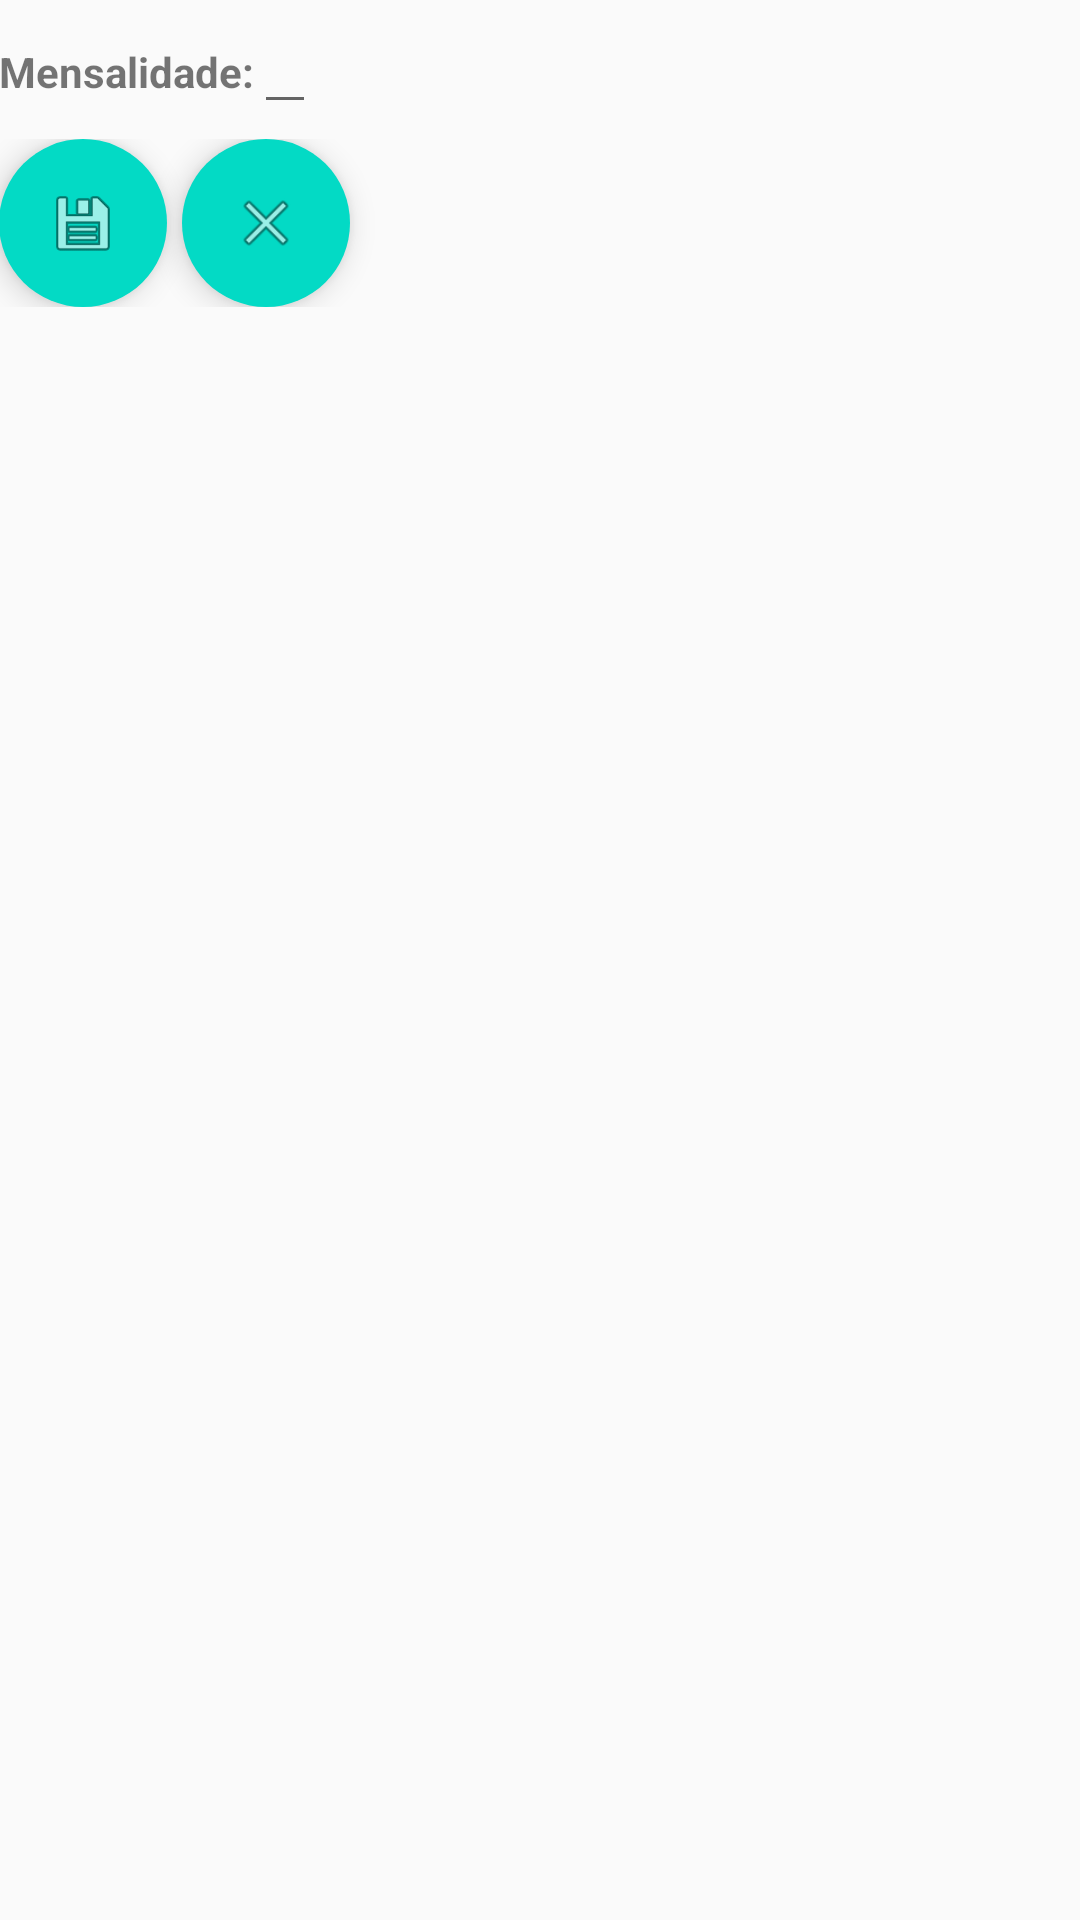

Reconstruct the res/layout file that produces this screen, plus the resources it refers to.
<!-- AndroidManifest.xml: application theme AppTheme -->
<!-- res/layout/activity_configuracao.xml -->
<?xml version="1.0" encoding="utf-8"?>
<LinearLayout xmlns:android="http://schemas.android.com/apk/res/android"
    xmlns:tools="http://schemas.android.com/tools"
    xmlns:app="http://schemas.android.com/apk/res-auto"
    android:id="@+id/activity_configuracao"
    android:layout_width="match_parent"
    android:layout_height="match_parent"
    android:paddingBottom="@dimen/activity_vertical_margin"
    android:paddingLeft="@dimen/activity_horizontal_margin"
    android:paddingRight="@dimen/activity_horizontal_margin"
    android:paddingTop="@dimen/activity_vertical_margin"
    tools:context="br.com.kuka.controleassociados.ConfiguracaoActivity"
    android:orientation="vertical">

    <LinearLayout
        android:layout_width="match_parent"
        android:layout_height="wrap_content"
        android:orientation="horizontal">

        <TextView
            android:id="@+id/tv_valor_mensalidade_label"
            android:text="@string/valor_mensalidade_label"
            android:textStyle="bold"
            android:layout_width="wrap_content"
            android:layout_height="wrap_content"
            android:layout_marginBottom="5dp"/>

        <EditText
            android:id="@+id/ed_valor_mensalidade"
            android:layout_width="wrap_content"
            android:layout_height="wrap_content"
            android:layout_marginBottom="5dp"/>

    </LinearLayout>

    <LinearLayout
        android:layout_width="match_parent"
        android:layout_height="wrap_content"
        android:orientation="horizontal">

        <android.support.design.widget.FloatingActionButton
            android:id="@+id/fab_salvar"
            android:layout_width="wrap_content"
            android:layout_height="wrap_content"
            android:layout_gravity="bottom|end|right"
            android:src="@android:drawable/ic_menu_save"
            app:fabSize="normal"
            app:borderWidth="0dp"
            app:elevation="6dp"
            app:pressedTranslationZ="5dp"
            android:layout_marginRight="5dp"
            app:rippleColor="@android:color/holo_orange_dark"
            android:onClick="salvar"/>

        <android.support.design.widget.FloatingActionButton
            android:id="@+id/fab_sair"
            android:layout_width="wrap_content"
            android:layout_height="wrap_content"
            android:layout_gravity="bottom|end|right"
            android:src="@android:drawable/ic_menu_close_clear_cancel"
            app:fabSize="normal"
            app:borderWidth="0dp"
            app:elevation="6dp"
            app:pressedTranslationZ="5dp"
            android:layout_marginRight="5dp"
            app:rippleColor="@android:color/holo_orange_dark"
            android:onClick="sair"/>

    </LinearLayout>


</LinearLayout>
<!-- resources referenced by this layout -->
<resources>
  <string name="valor_mensalidade_label">Mensalidade: </string>
  <style name="AppTheme" parent="Theme.AppCompat.Light.DarkActionBar">
          
              
          <item name="colorPrimary">@color/colorPrimary</item>
          <item name="colorPrimaryDark">@color/colorPrimaryDark</item>
          <item name="colorAccent">@color/colorAccent</item>
      </style>
  <!-- not gathered from this repository: default colours our renderer supplied (Android Studio template values) -->
  <color name="colorPrimary">#FF6200EE</color>
  <color name="colorPrimaryDark">#FF3700B3</color>
  <color name="colorAccent">#FF03DAC5</color>
</resources>
